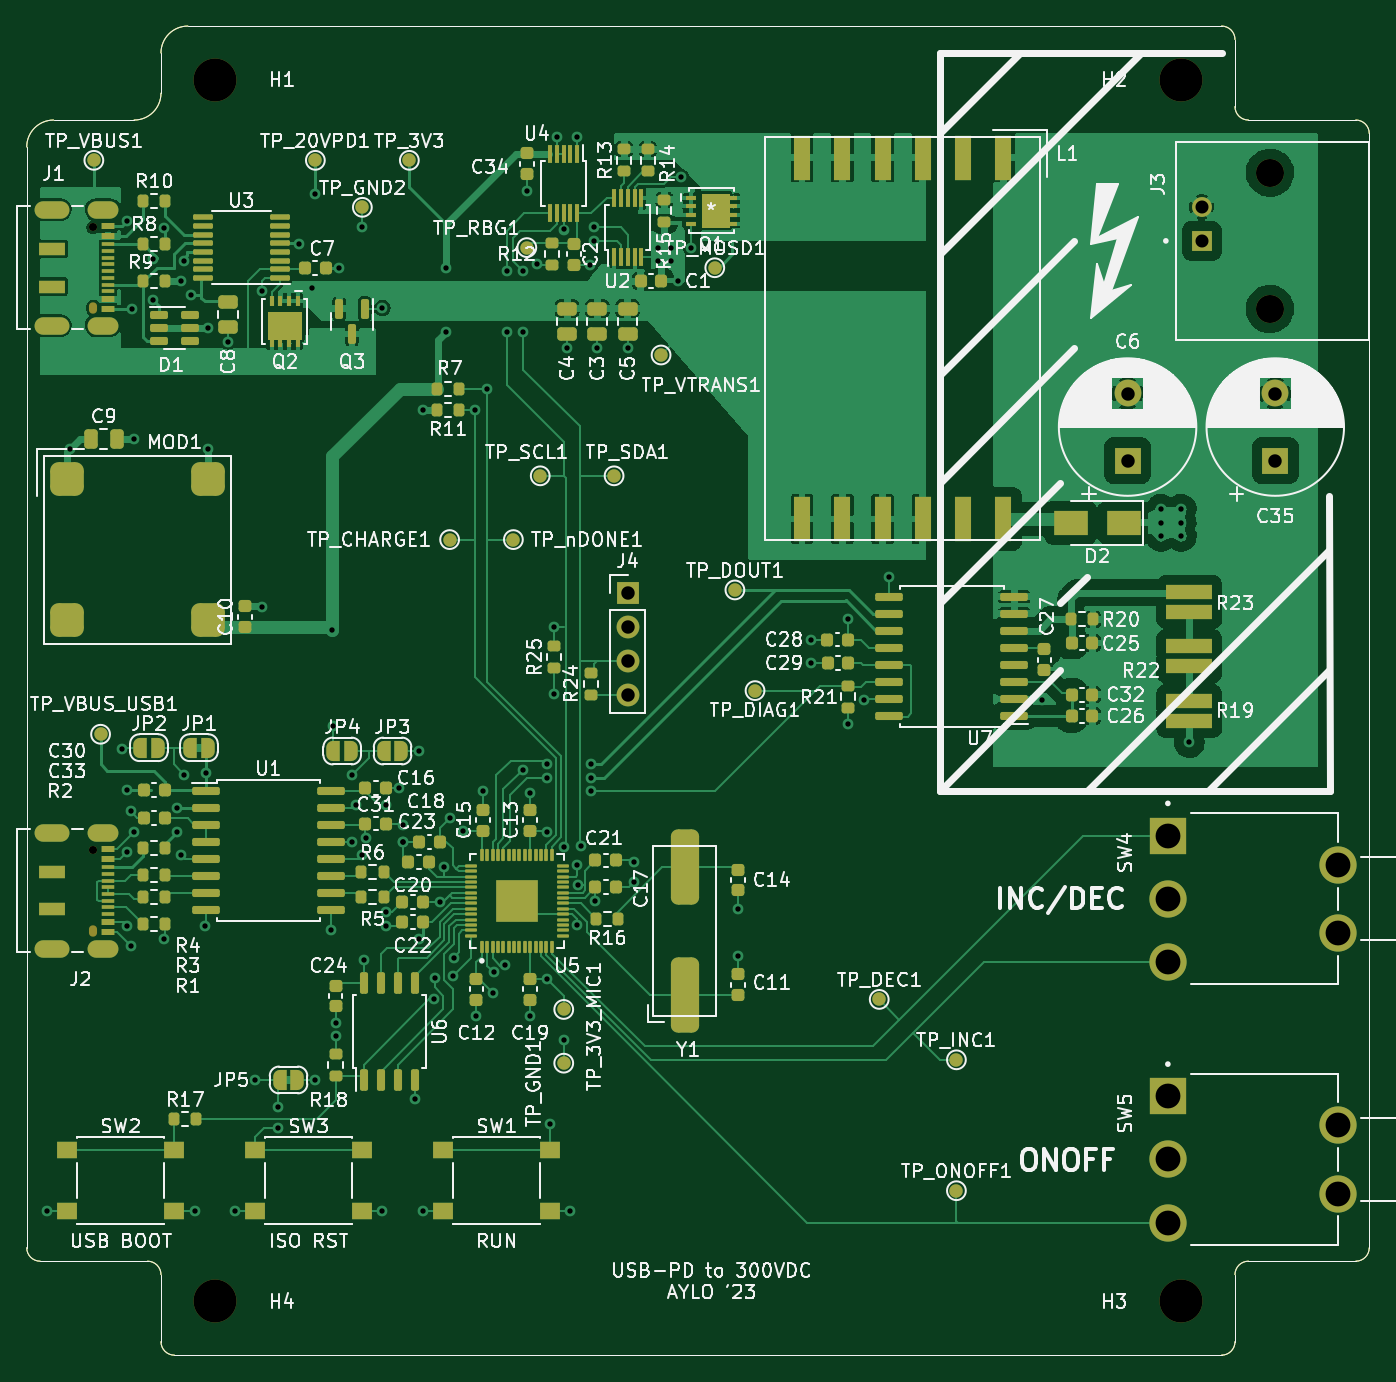
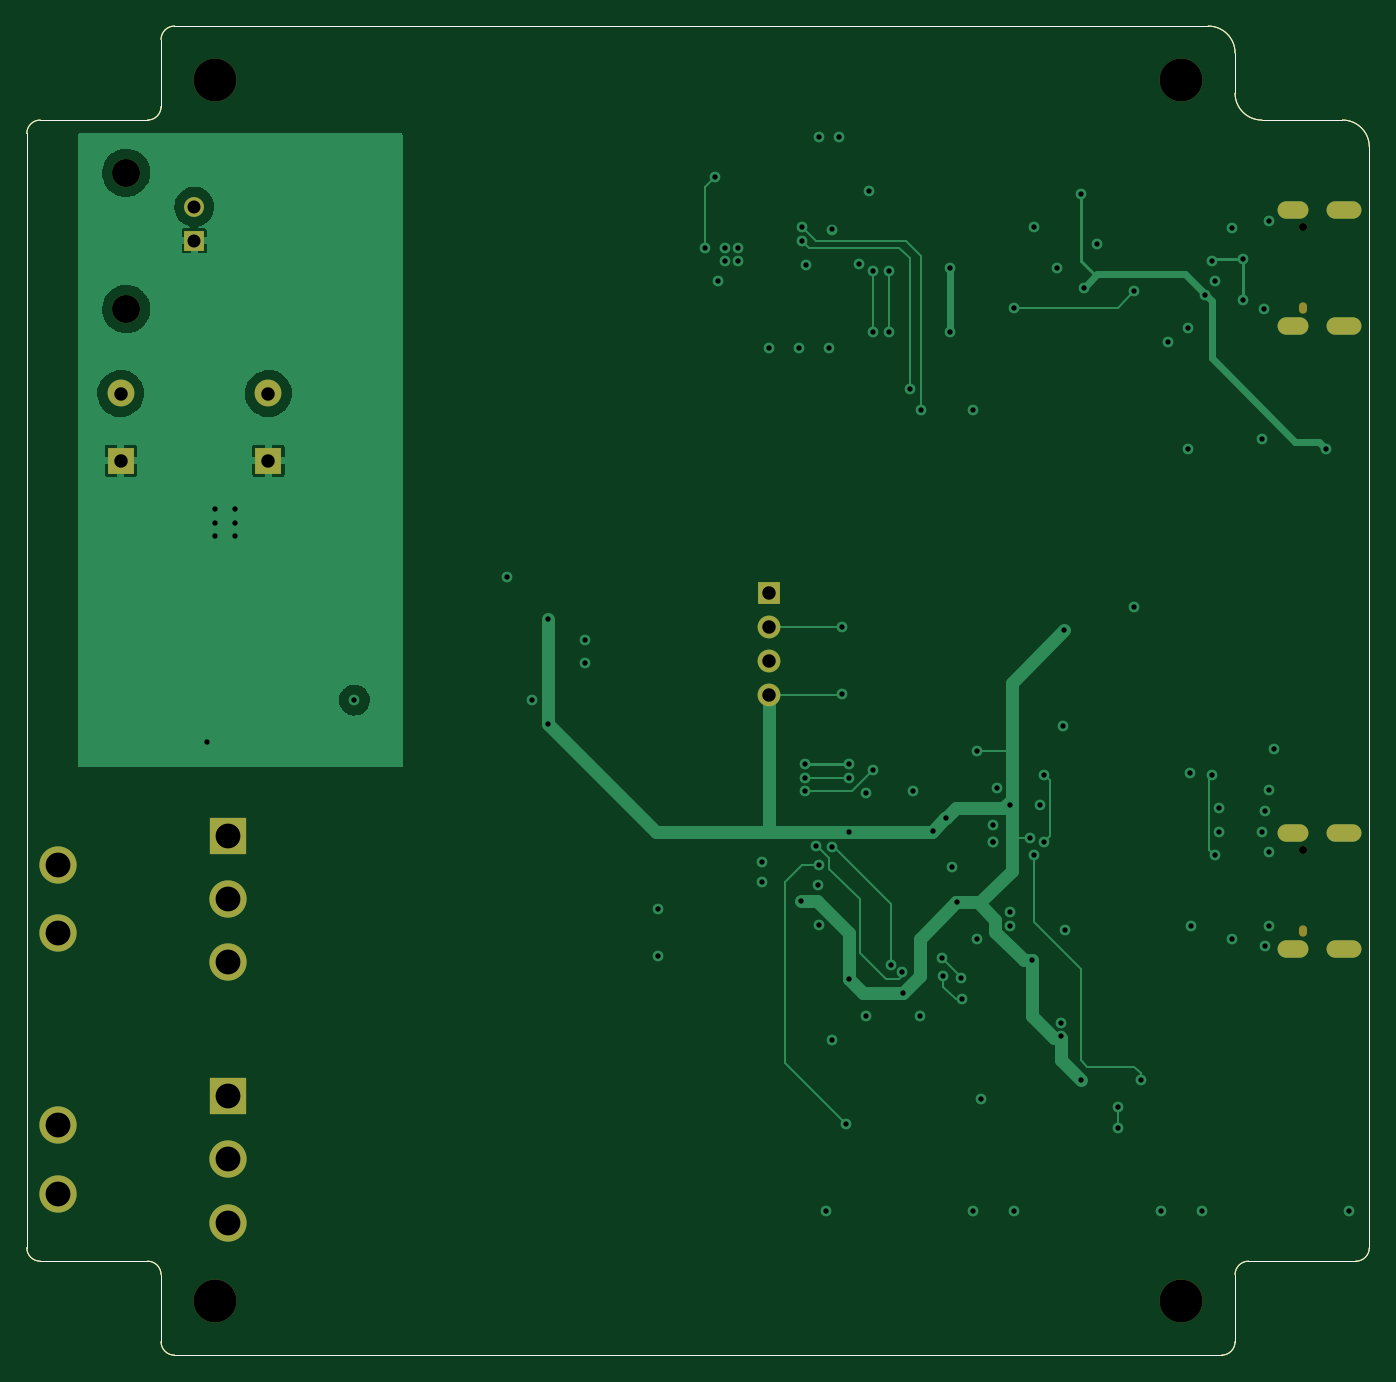
Circuit board: 13 layer files. Board 100.0 x 99.0 mm.
- bottom_copper: PD_HV-B_Cu.gbr (35743 bytes)
- bottom_mask: PD_HV-B_Mask.gbr (3659 bytes)
- paste: PD_HV-B_Paste.gbr (2015 bytes)
- bottom_silk: PD_HV-B_Silkscreen.gbr (2016 bytes)
- outline: PD_HV-Edge_Cuts.gbr (1988 bytes)
- top_copper: PD_HV-F_Cu.gbr (207800 bytes)
- top_mask: PD_HV-F_Mask.gbr (19767 bytes)
- paste: PD_HV-F_Paste.gbr (16133 bytes)
- top_silk: PD_HV-F_Silkscreen.gbr (165045 bytes)
- inner_copper: PD_HV-In1_Cu.gbr (171979 bytes)
- inner_copper: PD_HV-In2_Cu.gbr (184190 bytes)
- drill: PD_HV-NPTH.drl (697 bytes)
- drill: PD_HV-PTH.drl (3548 bytes)

=== bottom_copper: PD_HV-B_Cu.gbr (35743 bytes, source omitted) ===
=== bottom_mask: PD_HV-B_Mask.gbr ===
%TF.GenerationSoftware,KiCad,Pcbnew,(6.0.4)*%
%TF.CreationDate,2023-03-28T21:24:44-04:00*%
%TF.ProjectId,PD_HV,50445f48-562e-46b6-9963-61645f706362,rev?*%
%TF.SameCoordinates,Original*%
%TF.FileFunction,Soldermask,Bot*%
%TF.FilePolarity,Negative*%
%FSLAX46Y46*%
G04 Gerber Fmt 4.6, Leading zero omitted, Abs format (unit mm)*
G04 Created by KiCad (PCBNEW (6.0.4)) date 2023-03-28 21:24:44*
%MOMM*%
%LPD*%
G01*
G04 APERTURE LIST*
%TA.AperFunction,Profile*%
%ADD10C,0.100000*%
%TD*%
%ADD11R,1.700000X1.700000*%
%ADD12O,1.700000X1.700000*%
%ADD13C,3.200000*%
%ADD14R,2.000000X2.000000*%
%ADD15C,2.000000*%
%ADD16R,2.775000X2.775000*%
%ADD17C,2.775000*%
%ADD18C,2.090000*%
%ADD19R,1.478000X1.478000*%
%ADD20C,1.478000*%
%ADD21O,0.600000X0.850000*%
%ADD22C,0.600000*%
%ADD23O,2.600000X1.300000*%
%ADD24O,2.300000X1.300000*%
G04 APERTURE END LIST*
D10*
X75000000Y-129000000D02*
X83000000Y-129000000D01*
X84000000Y-135000000D02*
G75*
G03*
X85000000Y-136000000I1000000J0D01*
G01*
X165000000Y-129000000D02*
G75*
G03*
X164000000Y-130000000I0J-1000000D01*
G01*
X164000000Y-43000000D02*
X164000000Y-38000000D01*
X76000000Y-44000000D02*
G75*
G03*
X74000000Y-46000000I0J-2000000D01*
G01*
X164000000Y-135000000D02*
X164000000Y-130000000D01*
X82000000Y-44000000D02*
G75*
G03*
X84000000Y-42000000I0J2000000D01*
G01*
X84000000Y-130000000D02*
G75*
G03*
X83000000Y-129000000I-1000000J0D01*
G01*
X164000000Y-43000000D02*
G75*
G03*
X165000000Y-44000000I1000000J0D01*
G01*
X163000000Y-37000000D02*
X86000000Y-37000000D01*
X84000000Y-130000000D02*
X84000000Y-135000000D01*
X173000000Y-44000000D02*
X165000000Y-44000000D01*
X86000000Y-37000000D02*
G75*
G03*
X84000000Y-39000000I0J-2000000D01*
G01*
X163000000Y-136000000D02*
G75*
G03*
X164000000Y-135000000I0J1000000D01*
G01*
X173000000Y-129000000D02*
G75*
G03*
X174000000Y-128000000I0J1000000D01*
G01*
X174000000Y-128000000D02*
X174000000Y-45000000D01*
X84000000Y-39000000D02*
X84000000Y-42000000D01*
X85000000Y-136000000D02*
X163000000Y-136000000D01*
X82000000Y-44000000D02*
X76000000Y-44000000D01*
X74000000Y-128000000D02*
G75*
G03*
X75000000Y-129000000I1000000J0D01*
G01*
X174000000Y-45000000D02*
G75*
G03*
X173000000Y-44000000I-1000000J0D01*
G01*
X74000000Y-46000000D02*
X74000000Y-128000000D01*
X165000000Y-129000000D02*
X173000000Y-129000000D01*
X164000000Y-38000000D02*
G75*
G03*
X163000000Y-37000000I-1000000J0D01*
G01*
D11*
%TO.C,J4*%
X118750000Y-79200000D03*
D12*
X118750000Y-81740000D03*
X118750000Y-84280000D03*
X118750000Y-86820000D03*
%TD*%
D13*
%TO.C,H4*%
X88000000Y-132000000D03*
%TD*%
D14*
%TO.C,C6*%
X156000000Y-69367677D03*
D15*
X156000000Y-64367677D03*
%TD*%
D14*
%TO.C,C35*%
X167000000Y-69367677D03*
D15*
X167000000Y-64367677D03*
%TD*%
D16*
%TO.C,SW5*%
X159000000Y-116720000D03*
D17*
X159000000Y-121420000D03*
X159000000Y-126120000D03*
X171700000Y-118880000D03*
X171700000Y-123960000D03*
%TD*%
D18*
%TO.C,J3*%
X166600000Y-47920000D03*
X166600000Y-58080000D03*
D19*
X161520000Y-53000000D03*
D20*
X161520000Y-50460000D03*
%TD*%
D21*
%TO.C,J1*%
X78950000Y-58000000D03*
D22*
X78950000Y-52000000D03*
D23*
X75850000Y-50680000D03*
D24*
X79675000Y-59320000D03*
D23*
X75850000Y-59320000D03*
D24*
X79675000Y-50680000D03*
%TD*%
D13*
%TO.C,H1*%
X88000000Y-41000000D03*
%TD*%
D21*
%TO.C,J2*%
X78950000Y-104400000D03*
D22*
X78950000Y-98400000D03*
D24*
X79675000Y-105720000D03*
D23*
X75850000Y-97080000D03*
D24*
X79675000Y-97080000D03*
D23*
X75850000Y-105720000D03*
%TD*%
D13*
%TO.C,H2*%
X160000000Y-41000000D03*
%TD*%
D16*
%TO.C,SW4*%
X159000000Y-97300000D03*
D17*
X159000000Y-102000000D03*
X159000000Y-106700000D03*
X171700000Y-99460000D03*
X171700000Y-104540000D03*
%TD*%
D13*
%TO.C,H3*%
X160000000Y-132000000D03*
%TD*%
M02*

=== paste: PD_HV-B_Paste.gbr ===
%TF.GenerationSoftware,KiCad,Pcbnew,(6.0.4)*%
%TF.CreationDate,2023-03-28T21:24:44-04:00*%
%TF.ProjectId,PD_HV,50445f48-562e-46b6-9963-61645f706362,rev?*%
%TF.SameCoordinates,Original*%
%TF.FileFunction,Paste,Bot*%
%TF.FilePolarity,Positive*%
%FSLAX46Y46*%
G04 Gerber Fmt 4.6, Leading zero omitted, Abs format (unit mm)*
G04 Created by KiCad (PCBNEW (6.0.4)) date 2023-03-28 21:24:44*
%MOMM*%
%LPD*%
G01*
G04 APERTURE LIST*
%TA.AperFunction,Profile*%
%ADD10C,0.100000*%
%TD*%
G04 APERTURE END LIST*
D10*
X75000000Y-129000000D02*
X83000000Y-129000000D01*
X84000000Y-135000000D02*
G75*
G03*
X85000000Y-136000000I1000000J0D01*
G01*
X165000000Y-129000000D02*
G75*
G03*
X164000000Y-130000000I0J-1000000D01*
G01*
X164000000Y-43000000D02*
X164000000Y-38000000D01*
X76000000Y-44000000D02*
G75*
G03*
X74000000Y-46000000I0J-2000000D01*
G01*
X164000000Y-135000000D02*
X164000000Y-130000000D01*
X82000000Y-44000000D02*
G75*
G03*
X84000000Y-42000000I0J2000000D01*
G01*
X84000000Y-130000000D02*
G75*
G03*
X83000000Y-129000000I-1000000J0D01*
G01*
X164000000Y-43000000D02*
G75*
G03*
X165000000Y-44000000I1000000J0D01*
G01*
X163000000Y-37000000D02*
X86000000Y-37000000D01*
X84000000Y-130000000D02*
X84000000Y-135000000D01*
X173000000Y-44000000D02*
X165000000Y-44000000D01*
X86000000Y-37000000D02*
G75*
G03*
X84000000Y-39000000I0J-2000000D01*
G01*
X163000000Y-136000000D02*
G75*
G03*
X164000000Y-135000000I0J1000000D01*
G01*
X173000000Y-129000000D02*
G75*
G03*
X174000000Y-128000000I0J1000000D01*
G01*
X174000000Y-128000000D02*
X174000000Y-45000000D01*
X84000000Y-39000000D02*
X84000000Y-42000000D01*
X85000000Y-136000000D02*
X163000000Y-136000000D01*
X82000000Y-44000000D02*
X76000000Y-44000000D01*
X74000000Y-128000000D02*
G75*
G03*
X75000000Y-129000000I1000000J0D01*
G01*
X174000000Y-45000000D02*
G75*
G03*
X173000000Y-44000000I-1000000J0D01*
G01*
X74000000Y-46000000D02*
X74000000Y-128000000D01*
X165000000Y-129000000D02*
X173000000Y-129000000D01*
X164000000Y-38000000D02*
G75*
G03*
X163000000Y-37000000I-1000000J0D01*
G01*
M02*

=== bottom_silk: PD_HV-B_Silkscreen.gbr ===
%TF.GenerationSoftware,KiCad,Pcbnew,(6.0.4)*%
%TF.CreationDate,2023-03-28T21:24:44-04:00*%
%TF.ProjectId,PD_HV,50445f48-562e-46b6-9963-61645f706362,rev?*%
%TF.SameCoordinates,Original*%
%TF.FileFunction,Legend,Bot*%
%TF.FilePolarity,Positive*%
%FSLAX46Y46*%
G04 Gerber Fmt 4.6, Leading zero omitted, Abs format (unit mm)*
G04 Created by KiCad (PCBNEW (6.0.4)) date 2023-03-28 21:24:44*
%MOMM*%
%LPD*%
G01*
G04 APERTURE LIST*
%TA.AperFunction,Profile*%
%ADD10C,0.100000*%
%TD*%
G04 APERTURE END LIST*
D10*
X75000000Y-129000000D02*
X83000000Y-129000000D01*
X84000000Y-135000000D02*
G75*
G03*
X85000000Y-136000000I1000000J0D01*
G01*
X165000000Y-129000000D02*
G75*
G03*
X164000000Y-130000000I0J-1000000D01*
G01*
X164000000Y-43000000D02*
X164000000Y-38000000D01*
X76000000Y-44000000D02*
G75*
G03*
X74000000Y-46000000I0J-2000000D01*
G01*
X164000000Y-135000000D02*
X164000000Y-130000000D01*
X82000000Y-44000000D02*
G75*
G03*
X84000000Y-42000000I0J2000000D01*
G01*
X84000000Y-130000000D02*
G75*
G03*
X83000000Y-129000000I-1000000J0D01*
G01*
X164000000Y-43000000D02*
G75*
G03*
X165000000Y-44000000I1000000J0D01*
G01*
X163000000Y-37000000D02*
X86000000Y-37000000D01*
X84000000Y-130000000D02*
X84000000Y-135000000D01*
X173000000Y-44000000D02*
X165000000Y-44000000D01*
X86000000Y-37000000D02*
G75*
G03*
X84000000Y-39000000I0J-2000000D01*
G01*
X163000000Y-136000000D02*
G75*
G03*
X164000000Y-135000000I0J1000000D01*
G01*
X173000000Y-129000000D02*
G75*
G03*
X174000000Y-128000000I0J1000000D01*
G01*
X174000000Y-128000000D02*
X174000000Y-45000000D01*
X84000000Y-39000000D02*
X84000000Y-42000000D01*
X85000000Y-136000000D02*
X163000000Y-136000000D01*
X82000000Y-44000000D02*
X76000000Y-44000000D01*
X74000000Y-128000000D02*
G75*
G03*
X75000000Y-129000000I1000000J0D01*
G01*
X174000000Y-45000000D02*
G75*
G03*
X173000000Y-44000000I-1000000J0D01*
G01*
X74000000Y-46000000D02*
X74000000Y-128000000D01*
X165000000Y-129000000D02*
X173000000Y-129000000D01*
X164000000Y-38000000D02*
G75*
G03*
X163000000Y-37000000I-1000000J0D01*
G01*
M02*

=== outline: PD_HV-Edge_Cuts.gbr ===
%TF.GenerationSoftware,KiCad,Pcbnew,(6.0.4)*%
%TF.CreationDate,2023-03-28T21:24:44-04:00*%
%TF.ProjectId,PD_HV,50445f48-562e-46b6-9963-61645f706362,rev?*%
%TF.SameCoordinates,Original*%
%TF.FileFunction,Profile,NP*%
%FSLAX46Y46*%
G04 Gerber Fmt 4.6, Leading zero omitted, Abs format (unit mm)*
G04 Created by KiCad (PCBNEW (6.0.4)) date 2023-03-28 21:24:44*
%MOMM*%
%LPD*%
G01*
G04 APERTURE LIST*
%TA.AperFunction,Profile*%
%ADD10C,0.100000*%
%TD*%
G04 APERTURE END LIST*
D10*
X75000000Y-129000000D02*
X83000000Y-129000000D01*
X84000000Y-135000000D02*
G75*
G03*
X85000000Y-136000000I1000000J0D01*
G01*
X165000000Y-129000000D02*
G75*
G03*
X164000000Y-130000000I0J-1000000D01*
G01*
X164000000Y-43000000D02*
X164000000Y-38000000D01*
X76000000Y-44000000D02*
G75*
G03*
X74000000Y-46000000I0J-2000000D01*
G01*
X164000000Y-135000000D02*
X164000000Y-130000000D01*
X82000000Y-44000000D02*
G75*
G03*
X84000000Y-42000000I0J2000000D01*
G01*
X84000000Y-130000000D02*
G75*
G03*
X83000000Y-129000000I-1000000J0D01*
G01*
X164000000Y-43000000D02*
G75*
G03*
X165000000Y-44000000I1000000J0D01*
G01*
X163000000Y-37000000D02*
X86000000Y-37000000D01*
X84000000Y-130000000D02*
X84000000Y-135000000D01*
X173000000Y-44000000D02*
X165000000Y-44000000D01*
X86000000Y-37000000D02*
G75*
G03*
X84000000Y-39000000I0J-2000000D01*
G01*
X163000000Y-136000000D02*
G75*
G03*
X164000000Y-135000000I0J1000000D01*
G01*
X173000000Y-129000000D02*
G75*
G03*
X174000000Y-128000000I0J1000000D01*
G01*
X174000000Y-128000000D02*
X174000000Y-45000000D01*
X84000000Y-39000000D02*
X84000000Y-42000000D01*
X85000000Y-136000000D02*
X163000000Y-136000000D01*
X82000000Y-44000000D02*
X76000000Y-44000000D01*
X74000000Y-128000000D02*
G75*
G03*
X75000000Y-129000000I1000000J0D01*
G01*
X174000000Y-45000000D02*
G75*
G03*
X173000000Y-44000000I-1000000J0D01*
G01*
X74000000Y-46000000D02*
X74000000Y-128000000D01*
X165000000Y-129000000D02*
X173000000Y-129000000D01*
X164000000Y-38000000D02*
G75*
G03*
X163000000Y-37000000I-1000000J0D01*
G01*
M02*

=== top_copper: PD_HV-F_Cu.gbr (207800 bytes, source omitted) ===
=== top_mask: PD_HV-F_Mask.gbr (19767 bytes, source omitted) ===
=== paste: PD_HV-F_Paste.gbr (16133 bytes, source omitted) ===
=== top_silk: PD_HV-F_Silkscreen.gbr (165045 bytes, source omitted) ===
=== inner_copper: PD_HV-In1_Cu.gbr (171979 bytes, source omitted) ===
=== inner_copper: PD_HV-In2_Cu.gbr (184190 bytes, source omitted) ===
=== drill: PD_HV-NPTH.drl ===
M48
; DRILL file {KiCad (6.0.4)} date Tue Mar 28 21:24:46 2023
; FORMAT={-:-/ absolute / inch / decimal}
; #@! TF.CreationDate,2023-03-28T21:24:46-04:00
; #@! TF.GenerationSoftware,Kicad,Pcbnew,(6.0.4)
; #@! TF.FileFunction,NonPlated,1,4,NPTH
FMAT,2
INCH
; #@! TA.AperFunction,NonPlated,NPTH,ComponentDrill
T1C0.0236
; #@! TA.AperFunction,NonPlated,NPTH,ComponentDrill
T2C0.0823
; #@! TA.AperFunction,NonPlated,NPTH,ComponentDrill
T3C0.1260
%
G90
G05
T1
X3.1083Y-2.0472
X3.1083Y-3.874
T2
X6.5591Y-1.8866
X6.5591Y-2.2866
T3
X3.4646Y-1.6142
X3.4646Y-5.1969
X6.2992Y-1.6142
X6.2992Y-5.1969
T1
G00X3.1083Y-2.2785
M15
G01X3.1083Y-2.2884
M16
G05
G00X3.1083Y-4.1053
M15
G01X3.1083Y-4.1152
M16
G05
T0
M30

=== drill: PD_HV-PTH.drl ===
M48
; DRILL file {KiCad (6.0.4)} date Tue Mar 28 21:24:46 2023
; FORMAT={-:-/ absolute / inch / decimal}
; #@! TF.CreationDate,2023-03-28T21:24:46-04:00
; #@! TF.GenerationSoftware,Kicad,Pcbnew,(6.0.4)
; #@! TF.FileFunction,Plated,1,4,PTH
FMAT,2
INCH
; #@! TA.AperFunction,Plated,PTH,ViaDrill
T1C0.0157
; #@! TA.AperFunction,Plated,PTH,ComponentDrill
T2C0.0236
; #@! TA.AperFunction,Plated,PTH,ComponentDrill
T3C0.0382
; #@! TA.AperFunction,Plated,PTH,ComponentDrill
T4C0.0394
; #@! TA.AperFunction,Plated,PTH,ComponentDrill
T5C0.0728
%
G90
G05
T1
X2.9724Y-4.9311
X3.0413Y-2.6969
X3.1929Y-3.5768
X3.2087Y-2.0276
X3.2087Y-3.6969
X3.2087Y-3.878
X3.2087Y-4.0945
X3.2185Y-3.7598
X3.2185Y-4.1535
X3.2225Y-2.2874
X3.2283Y-2.6673
X3.2283Y-3.8189
X3.2849Y-2.1384
X3.2849Y-2.2612
X3.3157Y-2.0485
X3.3169Y-4.1339
X3.3553Y-3.749
X3.3553Y-3.8189
X3.3661Y-2.2047
X3.3661Y-3.8878
X3.375Y-2.1452
X3.376Y-3.6516
X3.3957Y-2.2441
X3.4055Y-4.9311
X3.435Y-4.0945
X3.439Y-3.6476
X3.4449Y-2.3425
X3.4449Y-2.6969
X3.5039Y-2.3819
X3.5236Y-4.9311
X3.5827Y-4.5472
X3.6024Y-2.2343
X3.6024Y-3.1594
X3.6516Y-4.626
X3.6516Y-4.6882
X3.7106Y-2.0965
X3.75Y-2.2244
X3.7598Y-1.9488
X3.7598Y-4.5472
X3.8051Y-4.1083
X3.8091Y-3.2283
X3.813Y-3.5098
X3.8189Y-4.3799
X3.8189Y-4.4193
X3.8287Y-2.1654
X3.8675Y-3.849
X3.8681Y-3.6516
X3.878Y-3.7402
X3.8976Y-2.0472
X3.8976Y-3.8878
X3.9014Y-4.1967
X3.9075Y-3.8386
X3.9567Y-2.2835
X3.9567Y-4.9311
X3.9665Y-3.7402
X3.9665Y-4.0551
X3.9665Y-4.0945
X4.0059Y-3.6909
X4.0157Y-3.7992
X4.0157Y-3.8484
X4.0157Y-3.8484
X4.0514Y-4.6026
X4.063Y-4.1339
X4.065Y-3.5827
X4.0748Y-2.5827
X4.0748Y-4.9311
X4.1071Y-4.311
X4.1099Y-4.2477
X4.124Y-4.0256
X4.1372Y-3.9228
X4.1437Y-2.1654
X4.1437Y-2.3524
X4.1535Y-3.7795
X4.1634Y-4.2421
X4.1654Y-4.189
X4.1929Y-3.8159
X4.2283Y-2.5835
X4.2323Y-4.3602
X4.252Y-3.7008
X4.2618Y-2.5197
X4.2815Y-4.2913
X4.2826Y-4.2312
X4.3155Y-4.2097
X4.3209Y-2.1752
X4.3209Y-2.3524
X4.368Y-3.6375
X4.3701Y-2.1752
X4.3701Y-2.3524
X4.3799Y-1.939
X4.3898Y-3.7049
X4.3898Y-4.3602
X4.4094Y-2.1555
X4.439Y-3.622
X4.439Y-3.6614
X4.439Y-3.8189
X4.439Y-4.252
X4.4488Y-4.6752
X4.4587Y-3.2185
X4.4587Y-3.4154
X4.4685Y-1.7815
X4.4882Y-4.4291
X4.4891Y-2.0532
X4.4898Y-3.8638
X4.498Y-2.4016
X4.5079Y-4.9311
X4.5276Y-1.7815
X4.5276Y-3.9173
X4.5283Y-4.0937
X4.5294Y-3.9769
X4.5374Y-3.8622
X4.5659Y-2.1565
X4.5669Y-3.622
X4.5669Y-3.6614
X4.5669Y-3.7008
X4.5768Y-2.0472
X4.5768Y-2.0866
X4.5813Y-4.0211
X4.5866Y-2.4016
X4.6752Y-2.4016
X4.6949Y-3.9075
X4.6949Y-3.9665
X4.7638Y-2.1063
X4.7638Y-2.1457
X4.8031Y-2.1063
X4.8031Y-2.1457
X4.8228Y-2.2047
X4.8327Y-1.8996
X4.8622Y-2.1063
X5.0Y-4.0453
X5.0Y-4.1831
X5.2126Y-3.2559
X5.2126Y-3.3248
X5.3209Y-3.1969
X5.3209Y-3.502
X5.3701Y-3.4331
X5.4429Y-3.0709
X5.8898Y-3.4331
X6.2402Y-2.874
X6.2402Y-2.9134
X6.2402Y-2.9528
X6.2989Y-2.9134
X6.2992Y-2.874
X6.2992Y-2.9528
X6.3228Y-3.5576
T3
X6.3591Y-1.9866
X6.3591Y-2.0866
T4
X4.6752Y-3.1181
X4.6752Y-3.2181
X4.6752Y-3.3181
X4.6752Y-3.4181
X6.1417Y-2.5342
X6.1417Y-2.731
X6.5748Y-2.5342
X6.5748Y-2.731
T5
X6.2598Y-3.8307
X6.2598Y-4.0157
X6.2598Y-4.2008
X6.2598Y-4.5953
X6.2598Y-4.7803
X6.2598Y-4.9654
X6.7598Y-3.9157
X6.7598Y-4.1157
X6.7598Y-4.6803
X6.7598Y-4.8803
T2
G00X3.0118Y-1.9953
M15
G01X2.9606Y-1.9953
M16
G05
G00X3.0118Y-2.3354
M15
G01X2.9606Y-2.3354
M16
G05
G00X3.0118Y-3.822
M15
G01X2.9606Y-3.822
M16
G05
G00X3.0118Y-4.1622
M15
G01X2.9606Y-4.1622
M16
G05
G00X3.1565Y-1.9953
M15
G01X3.1171Y-1.9953
M16
G05
G00X3.1565Y-2.3354
M15
G01X3.1171Y-2.3354
M16
G05
G00X3.1565Y-3.822
M15
G01X3.1171Y-3.822
M16
G05
G00X3.1565Y-4.1622
M15
G01X3.1171Y-4.1622
M16
G05
T0
M30

